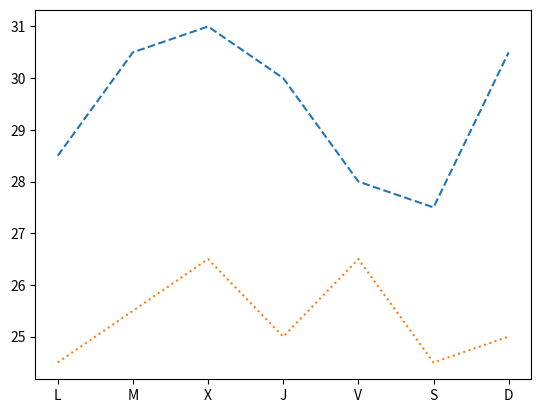

Generate this figure with matplotlib:
import matplotlib.pyplot as plt
fig, ax = plt.subplots()
dias = ['L', 'M', 'X', 'J', 'V', 'S', 'D']
temperaturas = {'Madrid':[28.5, 30.5, 31, 30, 28, 27.5, 30.5], 'Barcelona':[24.5, 25.5, 26.5, 25, 26.5, 24.5, 25]}
ax.plot(dias, temperaturas['Madrid'], linestyle = 'dashed')
ax.plot(dias, temperaturas['Barcelona'], linestyle = 'dotted')
plt.show()
